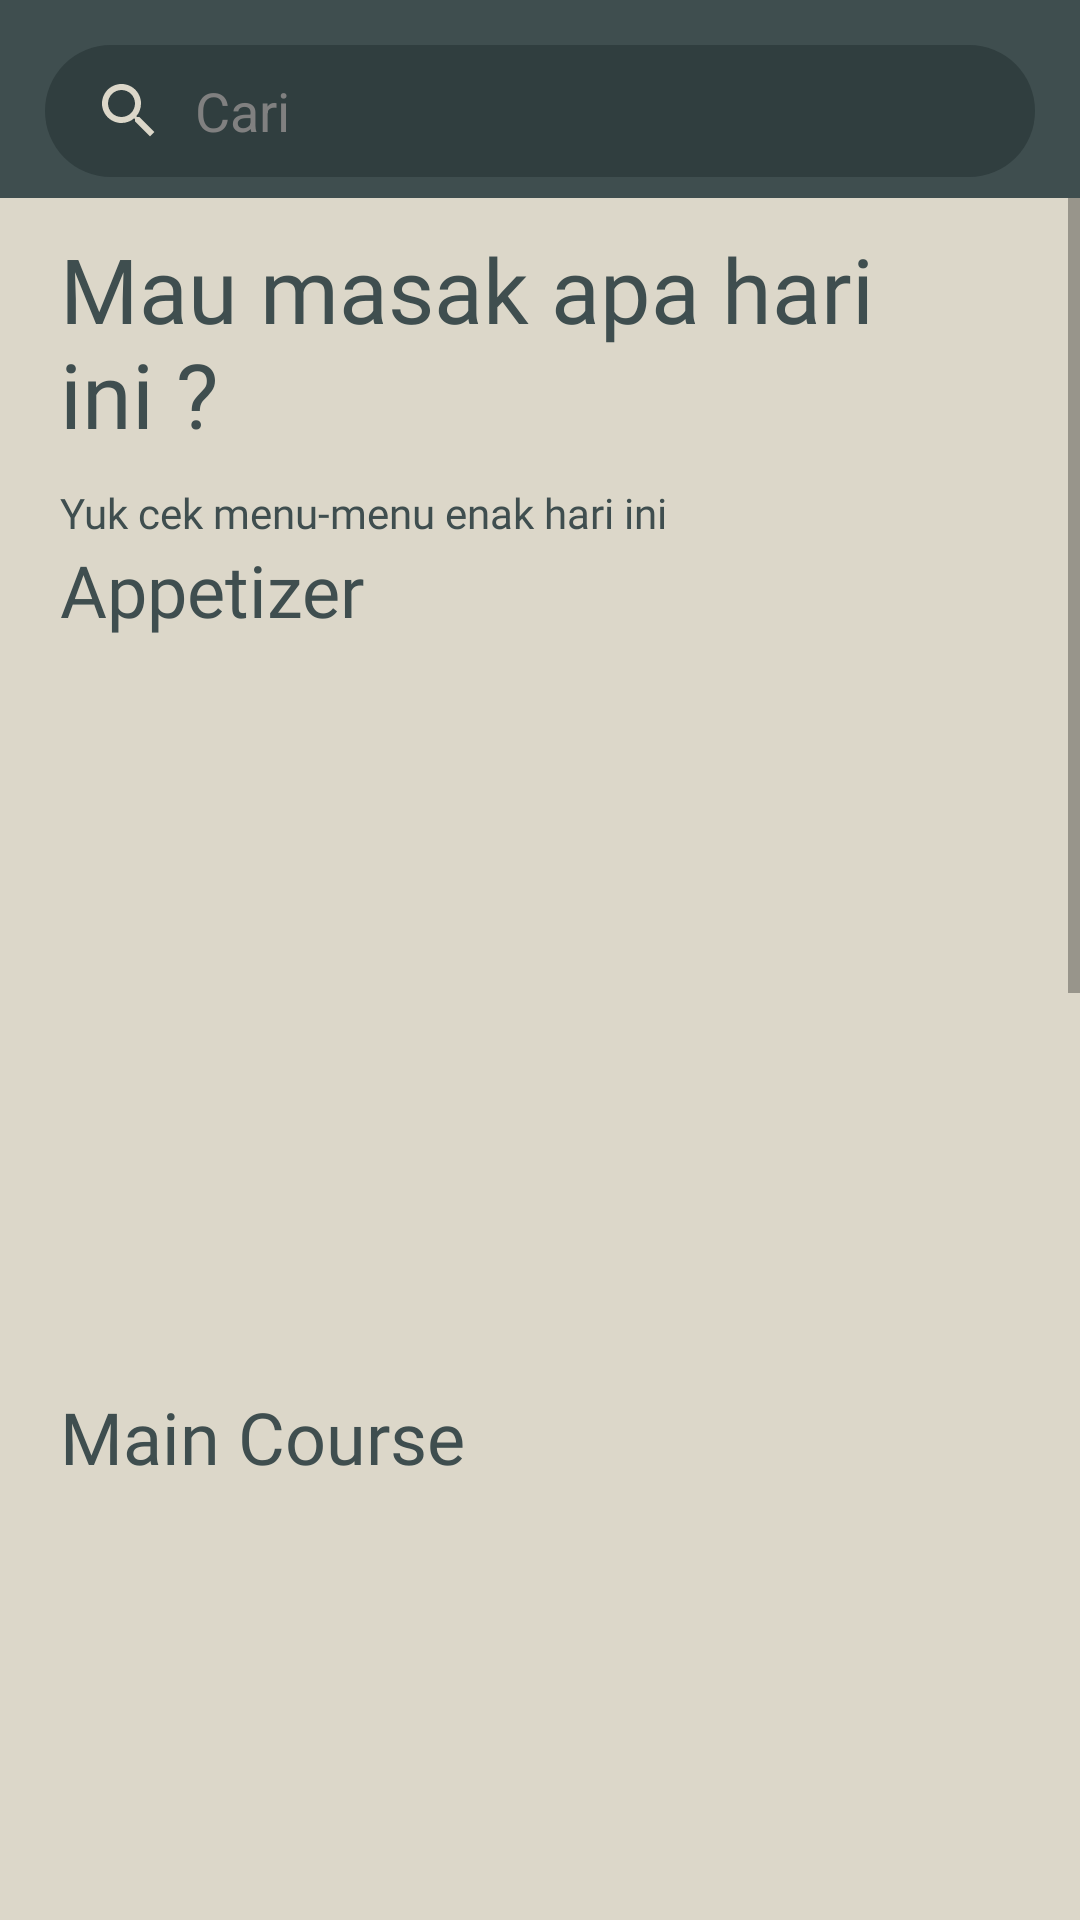

Here is an Android app screen rendered from its layout file. Give the layout XML and the strings, colors and styles it references.
<!-- AndroidManifest.xml: application theme Theme.Foodgram -->
<!-- res/layout/fragment_explore.xml -->
<?xml version="1.0" encoding="utf-8"?>
<RelativeLayout xmlns:android="http://schemas.android.com/apk/res/android"
    xmlns:app="http://schemas.android.com/apk/res-auto"
    xmlns:tools="http://schemas.android.com/tools"
    android:layout_width="match_parent"
    android:layout_height="match_parent"
    tools:context=".Fragment.HomeFragment">

    <com.google.android.material.appbar.AppBarLayout
        android:id="@+id/bar"
        android:layout_width="match_parent"
        android:layout_height="66dp"
        android:background="@color/darkgreen">

        <androidx.appcompat.widget.Toolbar
            android:id="@+id/toolbar"
            android:layout_width="match_parent"
            android:layout_height="44dp"
            android:layout_marginStart="15dp"
            android:layout_marginTop="15dp"
            android:layout_marginEnd="15dp"
            android:background="@drawable/btn_round_dark">


            <ImageView
                android:layout_width="wrap_content"
                android:layout_height="wrap_content"
                android:src="@drawable/search" />

            <EditText
                android:id="@+id/search_bar"
                android:layout_width="match_parent"
                android:layout_height="wrap_content"
                android:layout_marginStart="10dp"
                android:layout_marginEnd="10dp"
                android:background="@android:color/transparent"
                android:hint="Cari"
                android:padding="10dp"
                android:textColor="@color/pastel"
                android:textColorHint="@color/grey" />

        </androidx.appcompat.widget.Toolbar>
    </com.google.android.material.appbar.AppBarLayout>

    <androidx.recyclerview.widget.RecyclerView
        android:id="@+id/recycler_view"
        android:layout_width="match_parent"
        android:layout_height="wrap_content"
        android:layout_below="@+id/bar"
        android:visibility="gone" />

    <LinearLayout
        android:id="@+id/explore"
        android:layout_width="match_parent"
        android:layout_height="match_parent"
        android:layout_below="@+id/bar">
        <ScrollView
            android:layout_width="match_parent"
            android:layout_height="match_parent"
            android:layout_below="@id/bar"
            android:background="@color/pastel">
            <LinearLayout
                android:layout_width="match_parent"
                android:layout_height="match_parent"
                android:orientation="vertical">
                <TextView
                    android:layout_width="match_parent"
                    android:layout_height="wrap_content"
                    android:layout_below="@id/bar"
                    android:layout_margin="10dp"
                    android:paddingStart="10dp"
                    android:paddingEnd="10dp"
                    android:fontFamily="@font/poppins"
                    android:text="Mau masak apa hari ini ?"
                    android:textColor="@color/darkgreen"
                    android:textSize="30dp" />

                <TextView
                    android:layout_width="match_parent"
                    android:layout_height="wrap_content"
                    android:layout_below="@id/bar"
                    android:layout_marginStart="10dp"
                    android:fontFamily="@font/poppins"
                    android:paddingStart="10dp"
                    android:paddingEnd="10dp"
                    android:text="Yuk cek menu-menu enak hari ini"
                    android:textColor="@color/darkgreen"
                    android:textSize="14dp" />

                <TextView
                    android:layout_width="match_parent"
                    android:layout_height="wrap_content"
                    android:paddingStart="10dp"
                    android:paddingEnd="10dp"
                    android:layout_below="@id/bar"
                    android:layout_marginStart="10dp"
                    android:fontFamily="@font/poppins"
                    android:text="Appetizer"
                    android:textColor="@color/darkgreen"
                    android:textSize="24dp"/>

                <androidx.viewpager2.widget.ViewPager2
                    android:id="@+id/appetizerView"
                    android:layout_width="match_parent"
                    android:layout_height="250dp"
                    android:paddingStart="60dp"
                    android:paddingEnd="60dp"/>

                <TextView
                    android:layout_width="match_parent"
                    android:layout_height="wrap_content"
                    android:paddingStart="10dp"
                    android:paddingEnd="10dp"
                    android:layout_below="@id/bar"
                    android:layout_marginStart="10dp"
                    android:fontFamily="@font/poppins"
                    android:text="Main Course"
                    android:textColor="@color/darkgreen"
                    android:textSize="24dp"/>

                <androidx.viewpager2.widget.ViewPager2
                    android:id="@+id/mainCourseView"
                    android:layout_width="match_parent"
                    android:layout_height="250dp"
                    android:paddingStart="60dp"
                    android:paddingEnd="60dp"/>

                <TextView
                    android:layout_width="match_parent"
                    android:layout_height="wrap_content"
                    android:layout_below="@id/bar"
                    android:layout_marginStart="10dp"
                    android:paddingStart="10dp"
                    android:paddingEnd="10dp"
                    android:fontFamily="@font/poppins"
                    android:text="Dessert"
                    android:textColor="@color/darkgreen"
                    android:textSize="24dp"/>

                <androidx.viewpager2.widget.ViewPager2
                    android:id="@+id/dessertView"
                    android:layout_width="match_parent"
                    android:layout_height="250dp"
                    android:paddingStart="60dp"
                    android:paddingEnd="60dp"/>

                <TextView
                    android:layout_width="match_parent"
                    android:layout_height="wrap_content"
                    android:layout_below="@id/bar"
                    android:layout_marginStart="10dp"
                    android:paddingStart="10dp"
                    android:paddingEnd="10dp"
                    android:fontFamily="@font/poppins"
                    android:text="Minuman"
                    android:textColor="@color/darkgreen"
                    android:textSize="24dp"/>

                <androidx.viewpager2.widget.ViewPager2
                    android:id="@+id/minumanView"
                    android:layout_width="match_parent"
                    android:layout_height="250dp"
                    android:paddingStart="60dp"
                    android:paddingEnd="60dp"/>
            </LinearLayout>
        </ScrollView>


    </LinearLayout>


</RelativeLayout>
<!-- resources referenced by this layout -->
<resources>
  <color name="darkgreen">#3F4E4F</color>
  <color name="grey">#808080</color>
  <color name="pastel">#DCD7C9</color>
  <!-- drawable btn_round_dark (drawable) -->
  <?xml version="1.0" encoding="utf-8"?>
  <shape xmlns:android="http://schemas.android.com/apk/res/android">
      <solid android:color="@color/drakgrey"/>
      <corners
          android:topRightRadius="45dp"
          android:bottomRightRadius="45dp"
          android:topLeftRadius="45dp"
          android:bottomLeftRadius="45dp" />
  </shape>
  <!-- drawable search (drawable) -->
  <vector android:height="24dp" android:tint="@color/pastel"
      android:viewportHeight="24" android:viewportWidth="24"
      android:width="24dp" xmlns:android="http://schemas.android.com/apk/res/android">
      <path android:fillColor="@android:color/white" android:pathData="M15.5,14h-0.79l-0.28,-0.27C15.41,12.59 16,11.11 16,9.5 16,5.91 13.09,3 9.5,3S3,5.91 3,9.5 5.91,16 9.5,16c1.61,0 3.09,-0.59 4.23,-1.57l0.27,0.28v0.79l5,4.99L20.49,19l-4.99,-5zM9.5,14C7.01,14 5,11.99 5,9.5S7.01,5 9.5,5 14,7.01 14,9.5 11.99,14 9.5,14z"/>
  </vector>
  <style name="Theme.Foodgram" parent="Theme.MaterialComponents.DayNight.NoActionBar">
          
          <item name="colorPrimary">@color/black</item>
          <item name="colorPrimaryVariant">@color/purple_700</item>
          <item name="colorOnPrimary">@color/blue</item>
          
          <item name="colorSecondary">@color/teal_200</item>
          <item name="colorSecondaryVariant">@color/teal_700</item>
          <item name="colorOnSecondary">@color/black</item>
          <item name="android:windowSplashScreenBackground">@color/pastel</item>
  
          
          <item name="android:windowNoTitle">true</item>
          <item name="android:windowFullscreen">true</item>
  
      </style>
  <color name="drakgrey">#303E3F</color>
  <color name="black">#FF000000</color>
  <color name="purple_700">#3F4E4F</color>
  <color name="blue">#0645AD</color>
  <color name="teal_200">#FF03DAC5</color>
  <color name="teal_700">#FF018786</color>
</resources>
